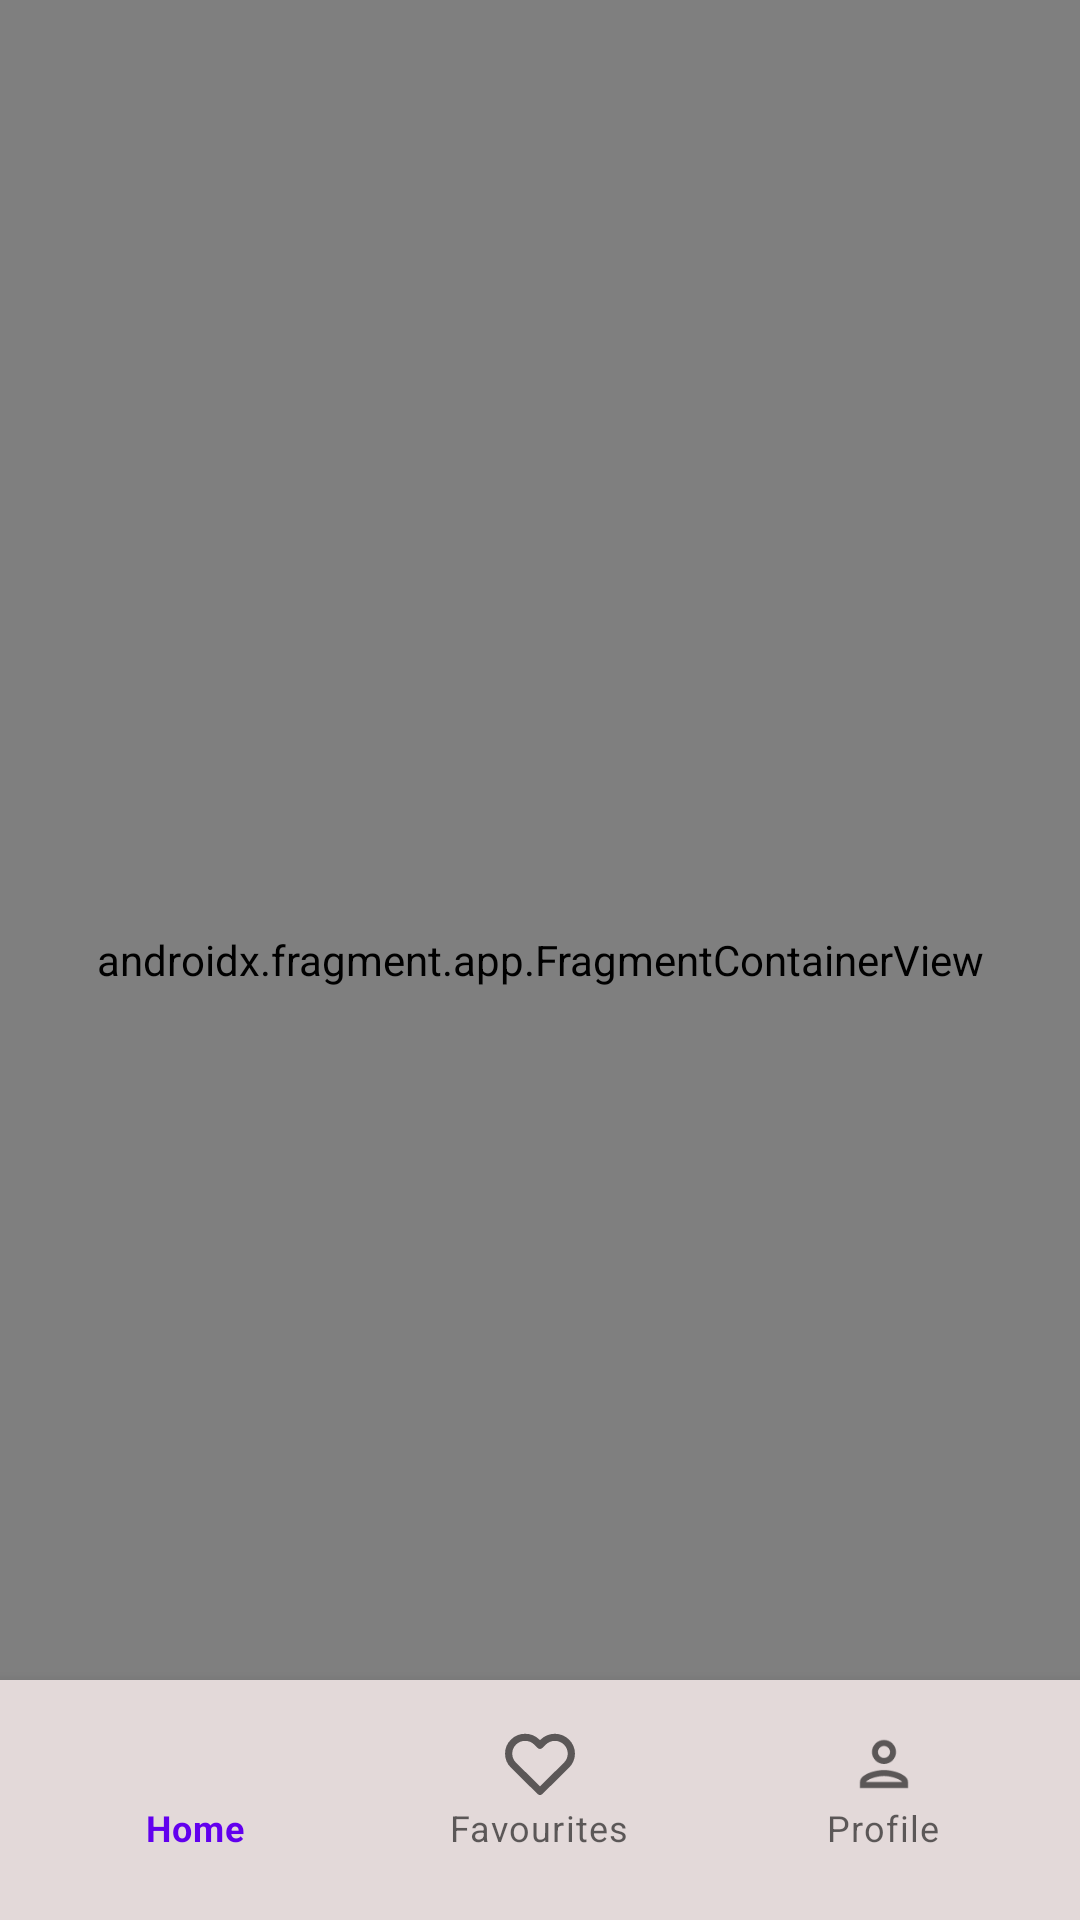

Android layout source for this screen:
<!-- AndroidManifest.xml: application theme Theme.GameSearchApp -->
<!-- res/layout/activity_main.xml -->
<?xml version="1.0" encoding="utf-8"?>
<androidx.constraintlayout.widget.ConstraintLayout xmlns:android="http://schemas.android.com/apk/res/android"
    xmlns:app="http://schemas.android.com/apk/res-auto"
    xmlns:tools="http://schemas.android.com/tools"
    android:layout_width="match_parent"
    android:layout_height="match_parent"
    tools:context=".MainActivity">

    <androidx.fragment.app.FragmentContainerView
        android:id="@+id/fragmentContainer"
        android:name="androidx.navigation.fragment.NavHostFragment"
        android:layout_width="match_parent"
        android:layout_height="match_parent"
        app:defaultNavHost="true"
        app:navGraph="@navigation/navigation_graph" />

    <com.google.android.material.bottomnavigation.BottomNavigationView
        android:id="@+id/bottomNavigationView"
        android:layout_width="match_parent"
        android:layout_height="wrap_content"
        android:background="#E3D9D9"
        android:paddingHorizontal="8dp"
        android:paddingTop="8dp"
        android:paddingBottom="16dp"
        app:layout_constraintBottom_toBottomOf="parent"
        app:layout_constraintEnd_toEndOf="parent"
        app:layout_constraintStart_toStartOf="parent"
        app:menu="@menu/home_bottom_navigation_menu" />


</androidx.constraintlayout.widget.ConstraintLayout>
<!-- resources referenced by this layout -->
<resources>
  <style name="Theme.GameSearchApp" parent="Theme.MaterialComponents.DayNight.DarkActionBar">
          
          <item name="colorPrimary">@color/purple_500</item>
          <item name="colorPrimaryVariant">@color/purple_700</item>
          <item name="colorOnPrimary">@color/white</item>
          
          <item name="colorSecondary">@color/teal_200</item>
          <item name="colorSecondaryVariant">@color/teal_700</item>
          <item name="colorOnSecondary">@color/black</item>
          
          <item name="android:statusBarColor">?attr/colorPrimaryVariant</item>
          
      </style>
  <!-- not gathered from this repository: default colours our renderer supplied (Android Studio template values) -->
  <color name="purple_500">#FF6200EE</color>
  <color name="purple_700">#FF3700B3</color>
  <color name="teal_200">#FF03DAC5</color>
  <color name="teal_700">#FF018786</color>
  <color name="black">#FF000000</color>
  <color name="white">#FFFFFFFF</color>
</resources>
